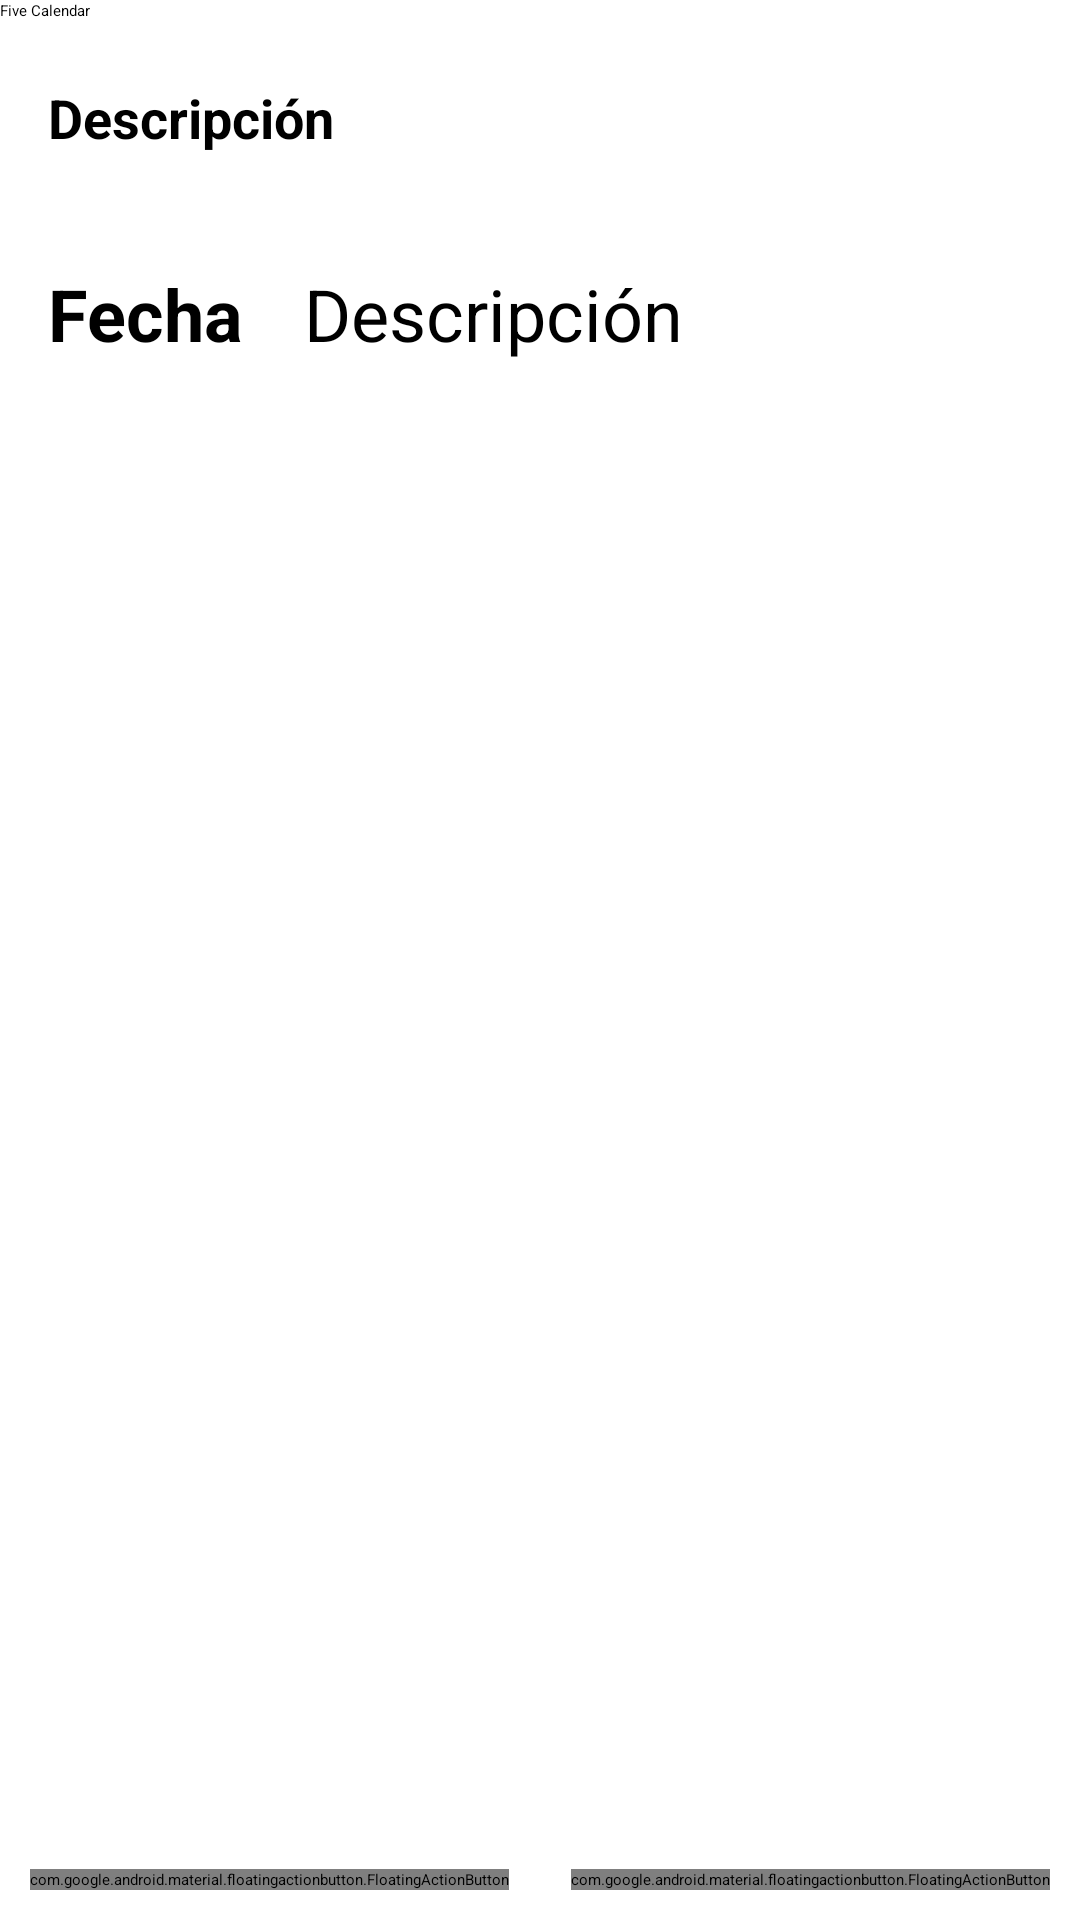

Reconstruct the res/layout file that produces this screen, plus the resources it refers to.
<!-- AndroidManifest.xml: application theme Theme.FiveCalendar -->
<!-- res/layout/activity_tarea.xml -->
<?xml version="1.0" encoding="utf-8"?>
<android.support.constraint.ConstraintLayout xmlns:android="http://schemas.android.com/apk/res/android"
    xmlns:app="http://schemas.android.com/apk/res-auto"
    xmlns:tools="http://schemas.android.com/tools"
    android:layout_width="match_parent"
    android:layout_height="match_parent"
    android:background="?attr/background"
    tools:context=".TareaActivity">

    <android.support.v7.widget.Toolbar
        android:id="@+id/toolbarTarea"
        android:layout_width="match_parent"
        android:layout_height="wrap_content"
        android:background="?attr/colorPrimary"
        android:minHeight="?attr/actionBarSize"
        android:theme="?attr/actionBarTheme"
        app:layout_constraintTop_toTopOf="parent"
        app:title="Five Calendar"
        tools:layout_editor_absoluteX="1dp" />

    <TextView
        android:id="@+id/titDescripcionTarea"
        android:layout_width="wrap_content"
        android:layout_height="wrap_content"
        android:layout_marginStart="16dp"
        android:layout_marginLeft="16dp"
        android:layout_marginTop="20dp"
        app:layout_constraintStart_toStartOf="parent"
        app:layout_constraintTop_toBottomOf="@+id/toolbarTarea"
        android:text="@string/descripci_n"
        android:textStyle="bold"
        android:textSize="18sp"/>

    <TextView
        android:id="@+id/descripcionTareaTV"
        android:layout_width="match_parent"
        android:layout_height="wrap_content"
        android:layout_marginLeft="16dp"
        android:layout_marginStart="16dp"
        android:layout_marginTop="10dp"
        app:layout_constraintTop_toBottomOf="@+id/titDescripcionTarea"
        app:layout_constraintStart_toStartOf="parent"
        android:focusable="false"
        android:inputType="textMultiLine"/>

    <TextView
        android:id="@+id/titFechaTareaActivity"
        android:layout_width="wrap_content"
        android:layout_height="wrap_content"
        android:layout_marginStart="16dp"
        android:layout_marginLeft="16dp"
        android:layout_marginTop="20dp"
        app:layout_constraintStart_toStartOf="parent"
        app:layout_constraintTop_toBottomOf="@+id/descripcionTareaTV"
        android:text="@string/fecha"
        android:textStyle="bold"
        android:textSize="24sp"/>

    <TextView
        android:id="@+id/fechaTVTareaActivity"
        android:layout_width="wrap_content"
        android:layout_height="wrap_content"
        android:layout_marginStart="20dp"
        android:layout_marginLeft="20dp"
        android:layout_marginTop="20dp"
        app:layout_constraintStart_toEndOf="@id/titFechaTareaActivity"
        app:layout_constraintTop_toBottomOf="@+id/descripcionTareaTV"
        android:text="@string/descripci_n"
        android:textSize="24sp"/>

    <TextView
        android:id="@+id/horaTVTareaActivity"
        android:layout_width="wrap_content"
        android:layout_height="wrap_content"
        android:layout_marginStart="16dp"
        android:layout_marginLeft="16dp"
        android:layout_marginTop="20dp"
        app:layout_constraintStart_toStartOf="parent"
        app:layout_constraintTop_toBottomOf="@+id/titFechaTareaActivity"
        android:textSize="24sp"/>

    <android.support.design.widget.FloatingActionButton
        android:id="@+id/floatingActionButtonTareaDelete"
        app:layout_constraintBottom_toBottomOf="parent"
        app:layout_constraintStart_toStartOf="parent"
        android:layout_marginBottom="10dp"
        android:layout_marginStart="10dp"
        android:layout_marginLeft="10dp"
        android:layout_width="wrap_content"
        android:layout_height="wrap_content"
        android:focusable="true"
        android:clickable="true"
        app:tint="@color/black"
        app:backgroundTint="@color/red"
        app:rippleColor="@color/white"
        android:onClick="eliminarTarea"
        app:srcCompat="@drawable/ic_menu_delete"
        tools:ignore="VectorDrawableCompat" />

    <android.support.design.widget.FloatingActionButton
        android:id="@+id/floatingActionButtonTareaEdit"
        app:layout_constraintBottom_toBottomOf="parent"
        app:layout_constraintEnd_toEndOf="parent"
        android:layout_marginBottom="10dp"
        android:layout_marginEnd="10dp"
        android:layout_marginRight="10dp"
        android:layout_width="wrap_content"
        android:layout_height="wrap_content"
        android:focusable="true"
        android:clickable="true"
        app:tint="@color/white"
        app:backgroundTint="?attr/colorPrimary"
        app:rippleColor="?attr/colorAccent"
        android:onClick="editarTarea"
        app:srcCompat="@drawable/ic_menu_edit"
        tools:ignore="VectorDrawableCompat" />

</android.support.constraint.ConstraintLayout>
<!-- resources referenced by this layout -->
<resources>
  <color name="black">#FF000000</color>
  <color name="red">#FFFF0000</color>
  <color name="white">#FFFFFFFF</color>
  <string name="descripci_n">Descripción</string>
  <string name="fecha">Fecha</string>
  <style name="Theme.FiveCalendar" parent="Theme.AppCompat.Light.NoActionBar">
          
          <item name="colorPrimary">@color/purple_500</item>
          <item name="colorPrimaryDark">@color/purple_700</item>
          <item name="colorAccent">@color/teal_200</item>
          <item name="background">@color/cardview_dark_background</item>
          <item name="android:textColor">@color/white</item>
          <item name="titleTextColor">@color/white</item>
          
      </style>
  <color name="purple_500">#FF6200EE</color>
  <color name="purple_700">#FF3700B3</color>
  <color name="teal_200">#FF03DAC5</color>
</resources>
